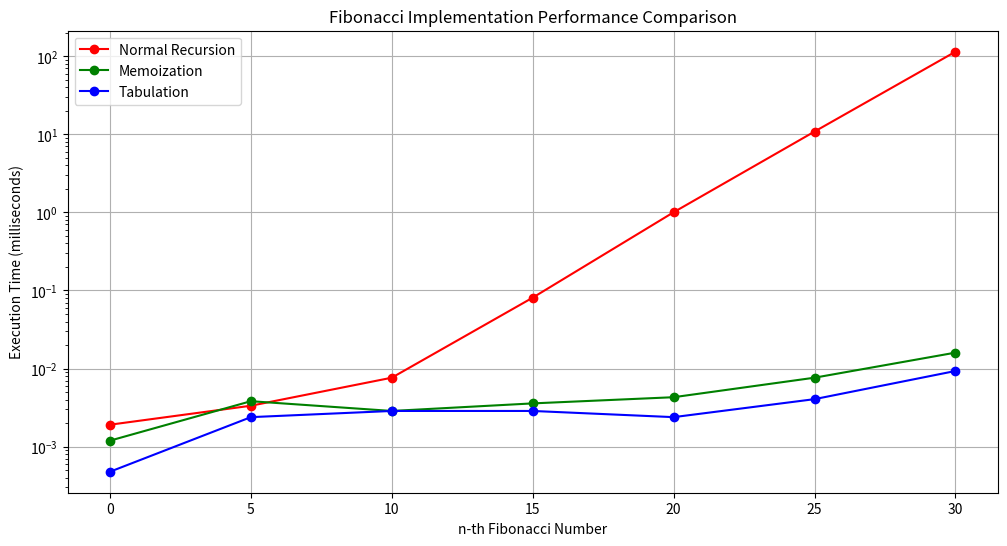

This figure's Python source:
import time
import matplotlib.pyplot as plt

def fibonacci_normal(n: int) -> int:
    if n <= 1:
        return n
    return fibonacci_normal(n-1) + fibonacci_normal(n-2)

def fibonacci_memoization(n: int, memo: dict = None) -> int:
    if memo is None:
        memo = {}
    if n in memo:
        return memo[n]
    if n <= 1:
        return n
    memo[n] = fibonacci_memoization(n-1, memo) + fibonacci_memoization(n-2, memo)
    return memo[n]

def fibonacci_tabulation(n: int) -> int:
    if n <= 1:
        return n
    dp = [0] * (n + 1)
    dp[1] = 1
    for i in range(2, n + 1):
        dp[i] = dp[i-1] + dp[i-2]
    return dp[n]

def measure_time(func, n: int, *args) -> float:
    start_time = time.time()
    func(n, *args)
    end_time = time.time()
    return (end_time - start_time) * 1000  # Convert to milliseconds

# Test range
n_values = range(0, 35, 5)  # Testing up to n=30 to avoid excessive computation time

# Measure execution times
normal_times = []
memo_times = []
tab_times = []

for n in n_values:
    # Normal recursion
    normal_time = measure_time(fibonacci_normal, n)
    normal_times.append(normal_time)
    
    # Memoization
    memo_time = measure_time(fibonacci_memoization, n, {})
    memo_times.append(memo_time)
    
    # Tabulation
    tab_time = measure_time(fibonacci_tabulation, n)
    tab_times.append(tab_time)

# Create visualization
plt.figure(figsize=(12, 6))
plt.plot(n_values, normal_times, 'r-o', label='Normal Recursion')
plt.plot(n_values, memo_times, 'g-o', label='Memoization')
plt.plot(n_values, tab_times, 'b-o', label='Tabulation')

plt.title('Fibonacci Implementation Performance Comparison')
plt.xlabel('n-th Fibonacci Number')
plt.ylabel('Execution Time (milliseconds)')
plt.grid(True)
plt.legend()

# Print sample values
print("\nSample execution times for n=20:")
print(f"Normal Recursion: {measure_time(fibonacci_normal, 20):.4f} ms")
print(f"Memoization: {measure_time(fibonacci_memoization, 20, {}):.4f} ms")
print(f"Tabulation: {measure_time(fibonacci_tabulation, 20):.4f} ms")

plt.yscale('log')  # Using log scale for better visualization
plt.show()